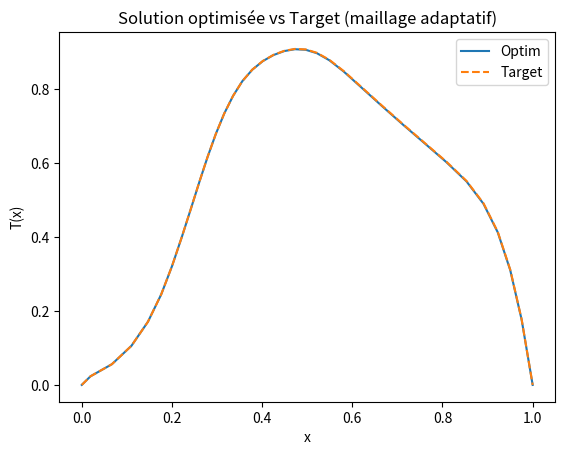

This figure's Python source:
import numpy as np
import matplotlib.pyplot as plt
from scipy.interpolate import interp1d
from scipy.optimize import minimize

# ==========================================================
# ===============  ÉQUATION ADRS AVEC MAILLAGE ==============
# ==========================================================
def ADRS(NX, xcontrol, Target, L=1.0, adapt=True):
    """
    Résout une équation ADRS (Advection-Diffusion-Réaction-Source) sur [0,L].
    Si adapt=True, utilise un maillage raffiné autour des zones actives.
    """
    # Paramètres physiques
    K = 0.1
    V = 1.0
    lamda = 1.0
    Time = 20.

    # Paramètres numériques
    NT = 1000
    eps = 1e-4

    # -------------------
    # Maillage adaptatif
    # -------------------
    if adapt:
        # Maillage plus dense autour des zones de source (L/(i+1))
        base = np.linspace(0, L, NX)
        weight = np.ones_like(base)
        for ic in range(len(xcontrol)):
            weight += np.exp(-100 * (base - L/(ic+1))**2)
        x = np.interp(np.linspace(0, 1, NX), np.cumsum(weight)/np.sum(weight), base)
    else:
        x = np.linspace(0, L, NX)

    dx = np.diff(x)
    dx_min = np.min(dx)
    dt = 0.5 * dx_min**2 / (V * dx_min + 2 * K + abs(np.max(xcontrol)) * dx_min**2)

    # -------------------
    # Initialisation
    # -------------------
    T = np.zeros(NX)
    F = np.zeros(NX)

    # Calcul du second membre (terme source)
    for j in range(1, NX-1):
        for ic in range(len(xcontrol)):
            F[j] += xcontrol[ic] * np.exp(-100 * (x[j] - L/(ic+1))**2)

    # -------------------
    # Boucle temporelle
    # -------------------
    res, res0, n = 1, 1, 0
    RHS = np.zeros(NX)
    while n < NT and res > eps * res0:
        n += 1
        res = 0
        for j in range(1, NX-1):
            dxm, dxp = x[j] - x[j-1], x[j+1] - x[j]
            Txx = (T[j-1] - 2*T[j] + T[j+1]) / (0.5*(dxm+dxp))**2
            Tx = (T[j+1] - T[j-1]) / (dxm + dxp)
            RHS[j] = dt * (-V*Tx + K*Txx - lamda*T[j] + F[j])
            res += abs(RHS[j])
        if n == 1:
            res0 = res
        T[1:-1] += RHS[1:-1]
    cost = np.trapz((T - Target[:NX])**2, x)  # intégrale approchée
    return cost, T, x


# ==========================================================
# ======== CALCULS DE Aij et Bi AVEC INTERPOLATION =========
# ==========================================================
def compute_A_B(sol_list, T0_list, Target_list, x_list, nq=5):
    """
    Calcule A_ij et B_i avec interpolation sur un maillage commun + quadrature Gauss-Legendre.
    nq : nombre de points de Gauss (doit être suffisant pour exactitude jusqu'à degré 2p)
    """
    n = len(sol_list)
    # Maillage commun (fin)
    xmin = min(x[0] for x in x_list)
    xmax = max(x[-1] for x in x_list)
    N_ref = max(len(x)*4 for x in x_list)
    x_ref = np.linspace(xmin, xmax, N_ref)

    # Interpolation sur maillage commun
    T_ref = []
    for T, x in zip(sol_list, x_list):
        f = interp1d(x, T, kind='cubic', fill_value="extrapolate")
        T_ref.append(f(x_ref))
    fT0 = interp1d(x_list[0], T0_list[0], kind='cubic', fill_value="extrapolate")
    fTarget = interp1d(x_list[0], Target_list[0], kind='cubic', fill_value="extrapolate")
    T0_ref = fT0(x_ref)
    Target_ref = fTarget(x_ref)
    R_ref = Target_ref - T0_ref

    # Quadrature de Gauss-Legendre
    gauss_x, gauss_w = np.polynomial.legendre.leggauss(nq)
    gauss_x = 0.5 * (gauss_x + 1)  # [0,1]

    def integrate(f_vals):
        """Intégration par Gauss-Legendre"""
        total = 0
        for i in range(len(x_ref)-1):
            xL, xR = x_ref[i], x_ref[i+1]
            xg = xL + (xR - xL) * gauss_x
            fg = np.interp(xg, x_ref, f_vals)
            total += np.dot(fg, gauss_w) * (xR - xL) * 0.5
        return total

    # Calcul de A_ij et B_i
    A = np.zeros((n, n))
    B = np.zeros(n)
    for i in range(n):
        for j in range(i, n):
            Aij = integrate(T_ref[i] * T_ref[j])
            A[i, j] = A[j, i] = Aij
        B[i] = integrate(R_ref * T_ref[i])

    return A, B


# ==========================================================
# ================== PROGRAMME PRINCIPAL ===================
# ==========================================================
if __name__ == "__main__":

    nbc = 4        # nombre de contrôles
    NX = 30
    nb_iter_refine = 1
    best_cost = 1e10

    for iref in range(nb_iter_refine):

        NX += 5
        Target = np.zeros(NX)
        xcible = np.arange(nbc) + 1
        cost_ref, Target, x_target = ADRS(NX, xcible, Target)

        xcontrol = np.zeros(nbc)
        cost, T0, x_T0 = ADRS(NX, xcontrol, Target)

        sol_list, x_list = [], []
        for ic in range(nbc):
            xic = np.zeros(nbc)
            xic[ic] = 1
            cost, Tic, xic_mesh = ADRS(NX, xic, Target)
            sol_list.append(Tic)
            x_list.append(xic_mesh)

        # Calcul Aij, Bi avec interpolation + quadrature
        A, B = compute_A_B(sol_list, [T0], [Target], x_list, nq=6)

        # Résolution du système linéaire
        xopt = np.linalg.solve(A, B)
        print("xopt =", xopt)
        cost_opt, Topt, xopt_mesh = ADRS(NX, xopt, Target)
        print("cost_opt =", cost_opt)

        plt.figure()
        plt.plot(xopt_mesh, Topt, label="Optim")
        plt.plot(x_target, Target, "--", label="Target")
        plt.xlabel("x")
        plt.ylabel("T(x)")
        plt.legend()
        plt.title("Solution optimisée vs Target (maillage adaptatif)")
        plt.show()
